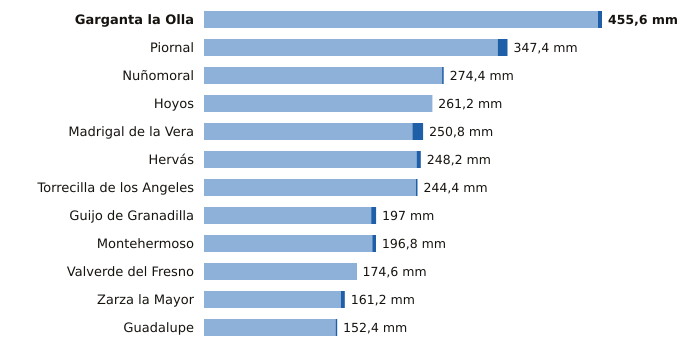

The data file committed next to this chart (first rows):
estacion, provincia, indicativo, mm_6_dias_anteriores, mm_hoy, mm_7_dias, horas_de_hoy
Garganta la Olla, Cáceres, 3436D, 451.0, 4.6, 455.6, 4
Piornal, Cáceres, 3516X, 336.2, 11.2, 347.4, 6
Nuñomoral, Cáceres, 3494U, 272.6, 1.8, 274.4, 6
Hoyos, Cáceres, 3536X, 261.0, 0.2, 261.2, 6
Madrigal de la Vera, Cáceres, 3423I, 238.6, 12.2, 250.8, 6
Hervás, Cáceres, 3504X, 243.4, 4.8, 248.2, 6
Torrecilla de los Angeles, Cáceres, 3531X, 242.6, 1.8, 244.4, 6
Guijo de Granadilla, Cáceres, 3503, 191.4, 5.6, 197.0, 6
Montehermoso, Cáceres, 3512X, 192.6, 4.2, 196.8, 5
Valverde del Fresno, Cáceres, 3547X, 174.0, 0.6, 174.6, 6
Zarza la Mayor, Cáceres, 3540X, 156.6, 4.6, 161.2, 6
Guadalupe, Cáceres, 4245X, 150.6, 1.8, 152.4, 6
